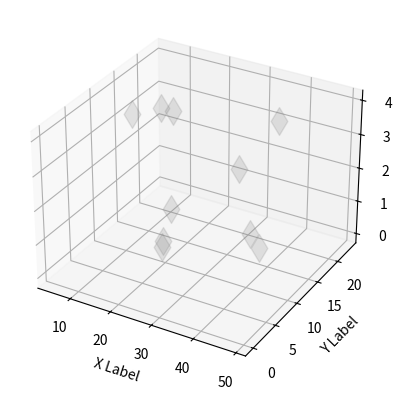

The matplotlib source for this figure:
# This import registers the 3D projection, but is otherwise unused.
from mpl_toolkits.mplot3d import Axes3D  # noqa: F401 unused import

import matplotlib.pyplot as plt
import numpy as np

fig = plt.figure()
ax = fig.add_subplot(111, projection='3d')

# Fixing random state for reproducibility
np.random.seed(19680801)


for i in range(10):
    xs = np.random.randint(50)
    ys = np.random.randint(25)
    zs = np.random.randint(6)
    ax.scatter(xs, ys, zs, marker='d', s=200, c='gray', alpha=0.2)


# ax.scatter(xs,ys,zs,marker='o')

ax.set_xlabel('X Label')
ax.set_ylabel('Y Label')
ax.set_zlabel('Z Label')

plt.show()
